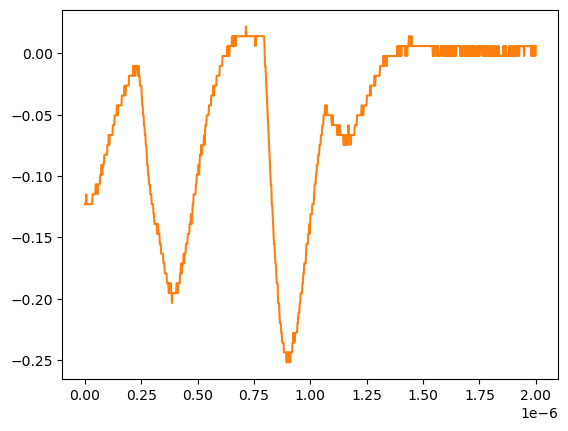

Data behind this chart, as committed beside it:
# KEYSIGHT TECHNOLOGIES, MSO-X 3024T, MY58262555, 07.30.2019051434
# time, 1
# 2024-07-24 15:40:54.498095
0.000000000000000000e+00, -1.229149999999999965e-01
2.002002002002001797e-09, -1.229149999999999965e-01
4.004004004004003593e-09, -1.229149999999999965e-01
6.006006006006005804e-09, -1.148740000000000039e-01
8.008008008008007187e-09, -1.229149999999999965e-01
1.001001001001000857e-08, -1.229149999999999965e-01
1.201201201201201161e-08, -1.229149999999999965e-01
1.401401401401401299e-08, -1.229149999999999965e-01
1.601601601601601437e-08, -1.229149999999999965e-01
1.801801801801801741e-08, -1.229149999999999965e-01
2.002002002002001714e-08, -1.229149999999999965e-01
2.202202202202202018e-08, -1.229149999999999965e-01
2.402402402402402322e-08, -1.229149999999999965e-01
2.602602602602602294e-08, -1.229149999999999965e-01
2.802802802802802598e-08, -1.229149999999999965e-01
3.003003003003002571e-08, -1.229149999999999965e-01
3.203203203203202875e-08, -1.229149999999999965e-01
3.403403403403403179e-08, -1.148740000000000039e-01
3.603603603603603482e-08, -1.148740000000000039e-01
3.803803803803803124e-08, -1.148740000000000039e-01
4.004004004004003428e-08, -1.148740000000000039e-01
4.204204204204203732e-08, -1.148740000000000039e-01
4.404404404404404036e-08, -1.148740000000000039e-01
4.604604604604604339e-08, -1.148740000000000039e-01
4.804804804804804643e-08, -1.068339999999999984e-01
5.005005005005004285e-08, -1.068339999999999984e-01
5.205205205205204589e-08, -1.068339999999999984e-01
5.405405405405404893e-08, -1.068339999999999984e-01
5.605605605605605196e-08, -1.148740000000000039e-01
5.805805805805805500e-08, -1.068339999999999984e-01
6.006006006006005142e-08, -1.068339999999999984e-01
6.206206206206205446e-08, -1.068339999999999984e-01
6.406406406406405750e-08, -1.068339999999999984e-01
6.606606606606606053e-08, -1.068339999999999984e-01
6.806806806806806357e-08, -9.879400000000000681e-02
7.007007007007006661e-08, -9.879400000000000681e-02
7.207207207207206965e-08, -9.879400000000000681e-02
7.407407407407407268e-08, -9.075379999999999558e-02
7.607607607607606249e-08, -9.879400000000000681e-02
7.807807807807806552e-08, -9.879400000000000681e-02
8.008008008008006856e-08, -9.075379999999999558e-02
8.208208208208207160e-08, -9.075379999999999558e-02
8.408408408408407464e-08, -9.075379999999999558e-02
8.608608608608607767e-08, -8.271359999999999824e-02
8.808808808808808071e-08, -8.271359999999999824e-02
9.009009009009008375e-08, -8.271359999999999824e-02
9.209209209209208679e-08, -8.271359999999999824e-02
9.409409409409408982e-08, -8.271359999999999824e-02
9.609609609609609286e-08, -8.271359999999999824e-02
9.809809809809808266e-08, -8.271359999999999824e-02
1.001001001001000857e-07, -7.467340000000000089e-02
1.021021021021020887e-07, -7.467340000000000089e-02
1.041041041041040918e-07, -7.467340000000000089e-02
1.061061061061060948e-07, -6.663320000000000354e-02
1.081081081081080979e-07, -7.467340000000000089e-02
1.101101101101101009e-07, -6.663320000000000354e-02
1.121121121121121039e-07, -6.663320000000000354e-02
1.141141141141141070e-07, -6.663320000000000354e-02
... 942 more rows
